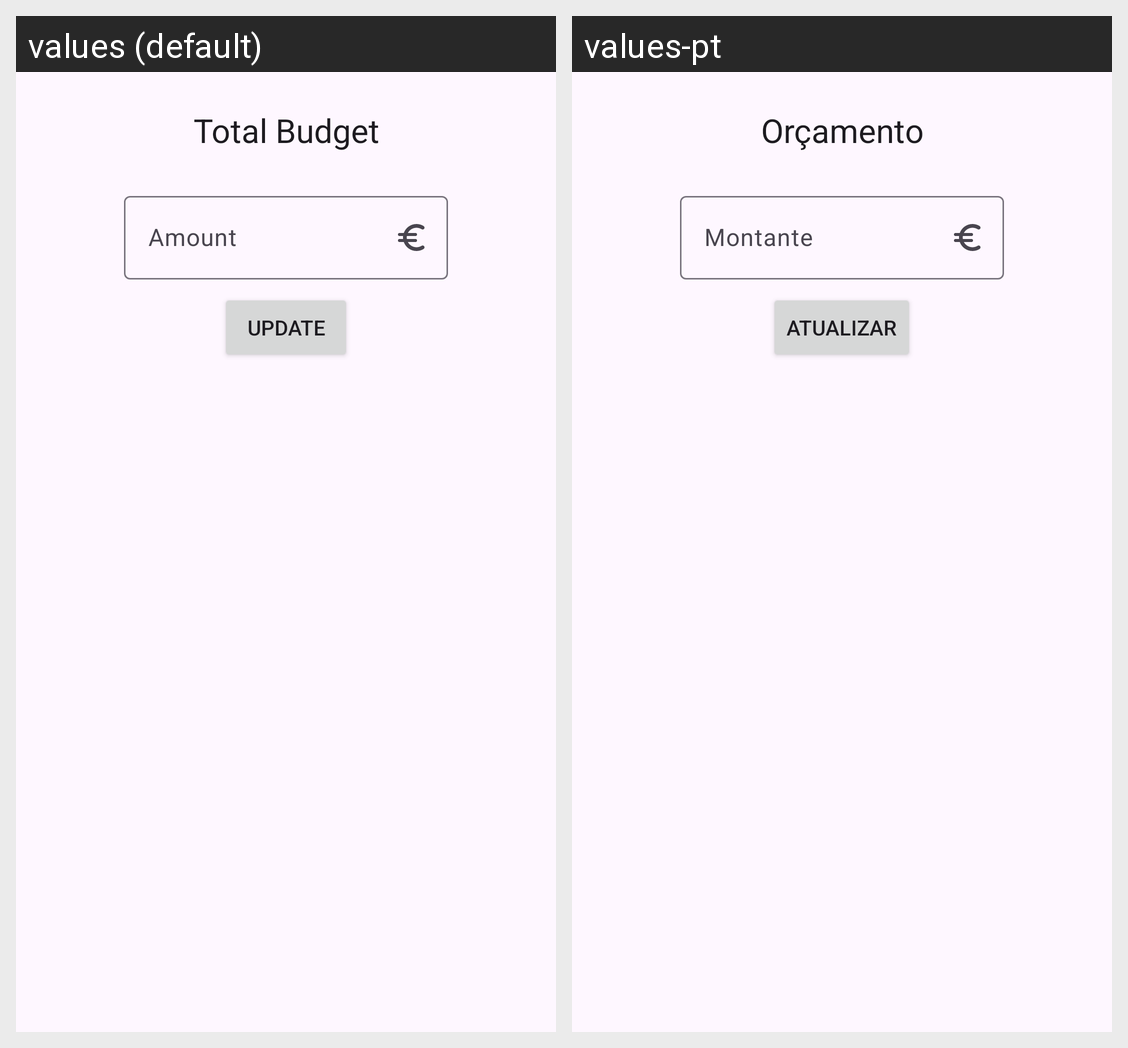

For this localized Android screen grid, give each drawn string resource with its value in every locale shown.
Android screen res/layout/dialog_update_total_budget.xml rendered under 2 locales, left to right: values (default), values-pt. Device: Nexus 5 (rendered at 1080×1920; each locale shown at half size, 540×960, under a caption strip naming it); theme Theme.Spendable.
Strings drawn on this screen, with the default value and each locale's value (text and hints the layout hard-codes, and strings that could not be matched under every locale, appear in the picture but are not listed):

total_budget
  values: Total Budget
  values-pt: Orçamento

amount
  values: Amount
  values-pt: Montante

update
  values: Update
  values-pt: Atualizar
